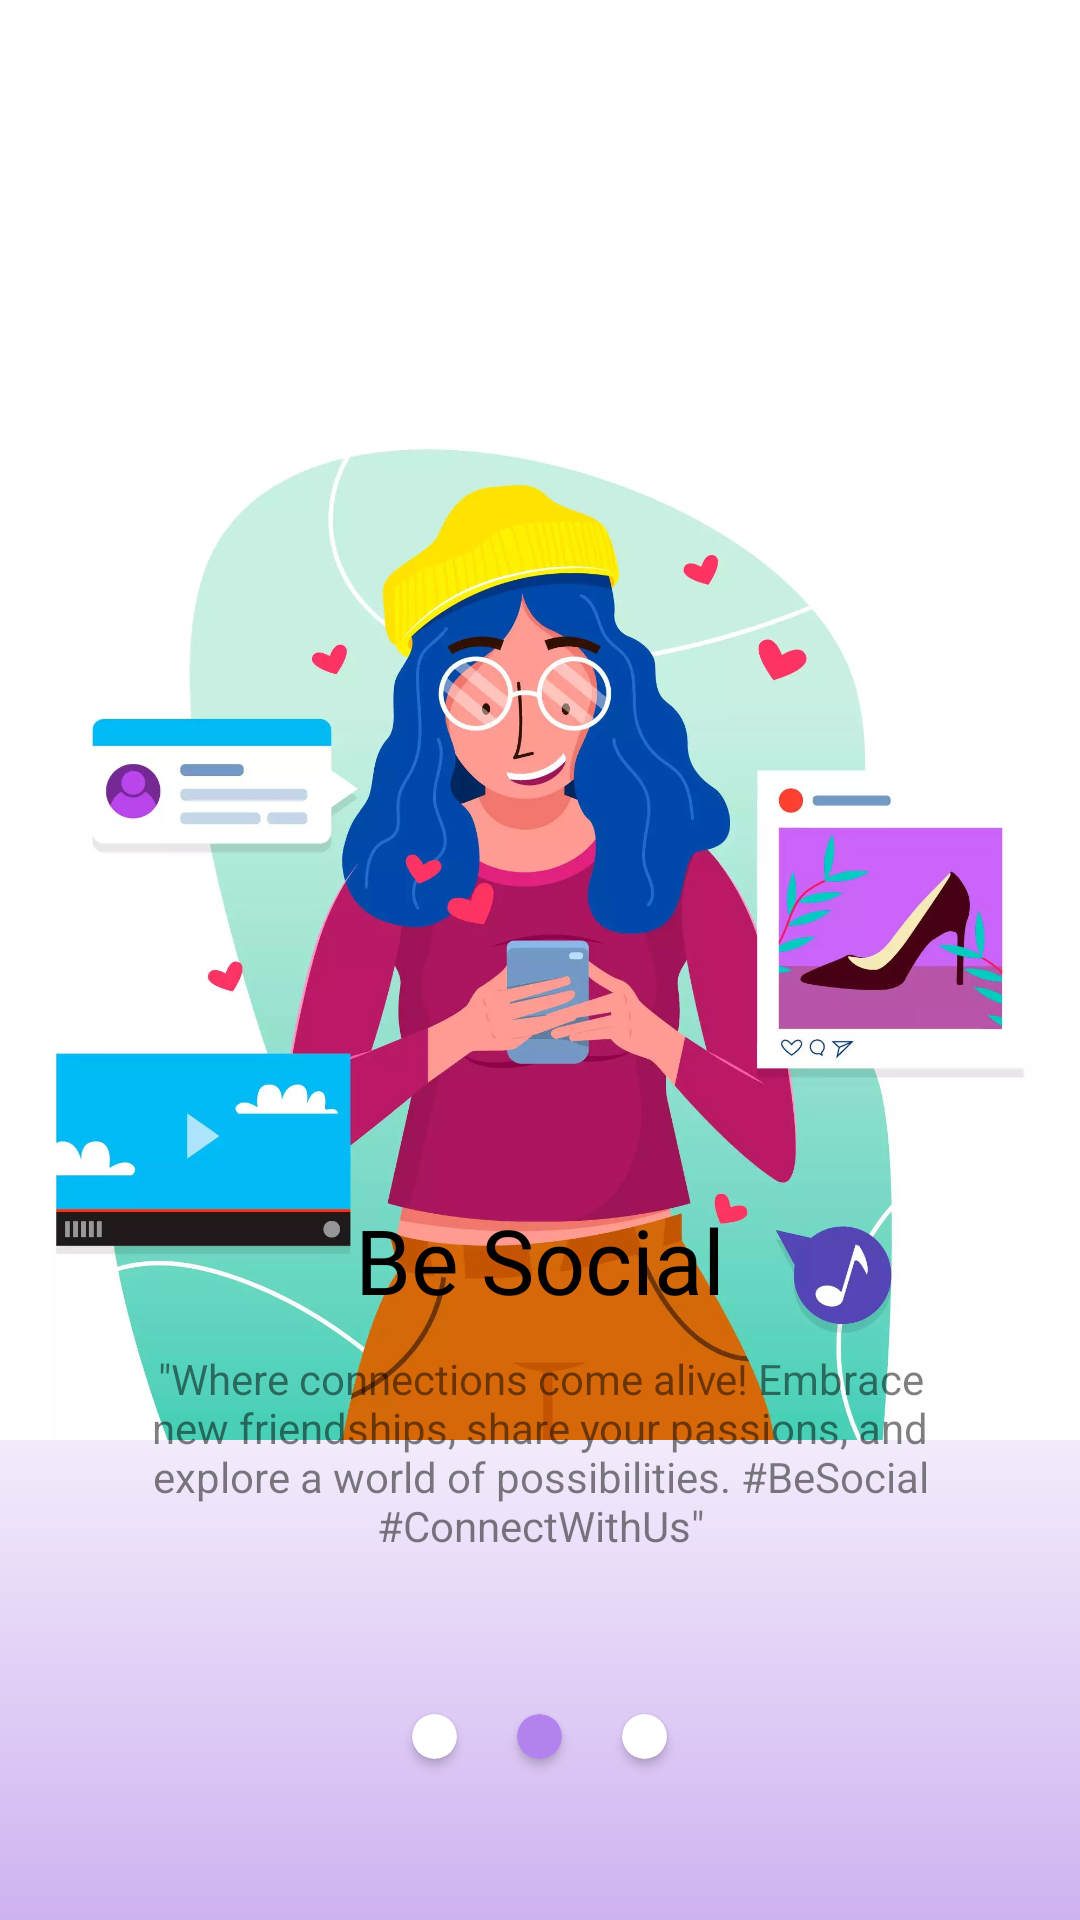

Write the Android layout XML for this screen, with the resource values it uses.
<!-- AndroidManifest.xml: application theme Theme.SocialMedia20 -->
<!-- res/layout/fragment_second_screen.xml -->
<?xml version="1.0" encoding="utf-8"?>
<androidx.constraintlayout.widget.ConstraintLayout xmlns:android="http://schemas.android.com/apk/res/android"
    xmlns:tools="http://schemas.android.com/tools"
    android:layout_width="match_parent"
    android:layout_height="match_parent"
    xmlns:app="http://schemas.android.com/apk/res-auto"
    android:background="@drawable/screen_background"
    tools:context="Fragments.SecondScreen">
    <ImageView
        android:id="@+id/imageView"
        android:layout_width="wrap_content"
        android:layout_height="600dp"
        android:src="@drawable/be_social"
        app:layout_constraintEnd_toEndOf="parent"
        app:layout_constraintStart_toStartOf="parent"
        app:layout_constraintTop_toTopOf="parent" />

    <TextView
        android:id="@+id/textView"
        android:layout_width="wrap_content"
        android:layout_height="wrap_content"
        android:layout_marginBottom="200dp"
        android:fontFamily="@font/aclonica"
        android:text="Be Social"
        android:textColor="@color/black"
        android:textSize="30sp"
        app:layout_constraintBottom_toBottomOf="parent"
        app:layout_constraintEnd_toEndOf="parent"
        app:layout_constraintStart_toStartOf="parent" />
    <TextView
        android:id="@id/textView2"
        android:layout_width="0dp"
        android:layout_height="wrap_content"
        android:layout_marginStart="30dp"
        android:layout_marginTop="10dp"
        android:layout_marginEnd="30dp"
        android:alpha="0.5"
        android:text="&quot;Where connections come alive! Embrace new friendships, share your passions, and explore a world of possibilities. #BeSocial #ConnectWithUs&quot;"
        android:textAlignment="center"
        android:textColor="@color/black"
        app:layout_constraintEnd_toEndOf="parent"
        app:layout_constraintStart_toStartOf="parent"
        app:layout_constraintTop_toBottomOf="@+id/textView" />
    <LinearLayout
        android:layout_width="match_parent"
        android:layout_height="30dp"
        android:orientation="horizontal"
        android:gravity="center_horizontal"
        app:layout_constraintBottom_toBottomOf="parent"
        app:layout_constraintTop_toBottomOf="@+id/textView2">

        <androidx.cardview.widget.CardView
            android:layout_width="15dp"
            android:layout_height="15dp"
            app:cardCornerRadius="20dp"
            android:layout_gravity="center"
            android:layout_marginEnd="20dp"/>
        <androidx.cardview.widget.CardView
            android:layout_width="15dp"
            android:layout_height="15dp"
            app:cardCornerRadius="20dp"
            app:cardBackgroundColor="#B282EF"
            android:layout_gravity="center"
            android:layout_marginEnd="20dp"/>
        <androidx.cardview.widget.CardView
            android:layout_width="15dp"
            android:layout_height="15dp"
            app:cardCornerRadius="20dp"
            android:layout_gravity="center"/>
    </LinearLayout>
</androidx.constraintlayout.widget.ConstraintLayout>
<!-- resources referenced by this layout -->
<resources>
  <color name="black">#FF000000</color>
  <!-- drawable be_social: webp bitmap (drawable, 64146 bytes) -->
  <!-- drawable screen_background: png bitmap (drawable, 14403 bytes) -->
  <style name="Theme.SocialMedia20" parent="Theme.MaterialComponents.DayNight.NoActionBar">
          
          <item name="colorPrimary">@color/purple_500</item>
          <item name="colorPrimaryVariant">@color/purple_700</item>
          <item name="colorOnPrimary">@color/white</item>
          
          <item name="colorSecondary">@color/teal_200</item>
          <item name="colorSecondaryVariant">@color/teal_700</item>
          <item name="colorOnSecondary">@color/black</item>
          
          <item name="android:statusBarColor">#FFFFFF</item>
          //For Status Bar Icons
          <item name="android:windowLightStatusBar">true</item>
  
          // ///     default splash screen hide make true
          <item name="android:windowIsTranslucent">false</item>
  
          <item name="android:actionButtonStyle">@style/ActionButton</item>
  
          
      </style>
  <color name="purple_500">#FF6200EE</color>
  <color name="purple_700">#FF3700B3</color>
  <color name="white">#FFFFFFFF</color>
  <color name="teal_200">#FF03DAC5</color>
  <color name="teal_700">#FF018786</color>
  <style name="ActionButton" parent="Widget.AppCompat.ActionButton">
          <item name="android:minWidth">0dp</item>
          <item name="android:paddingLeft">0dp</item>
          <item name="android:paddingRight">0dp</item>
          <item name="android:drawablePadding">-10dp</item>
      </style>
</resources>
